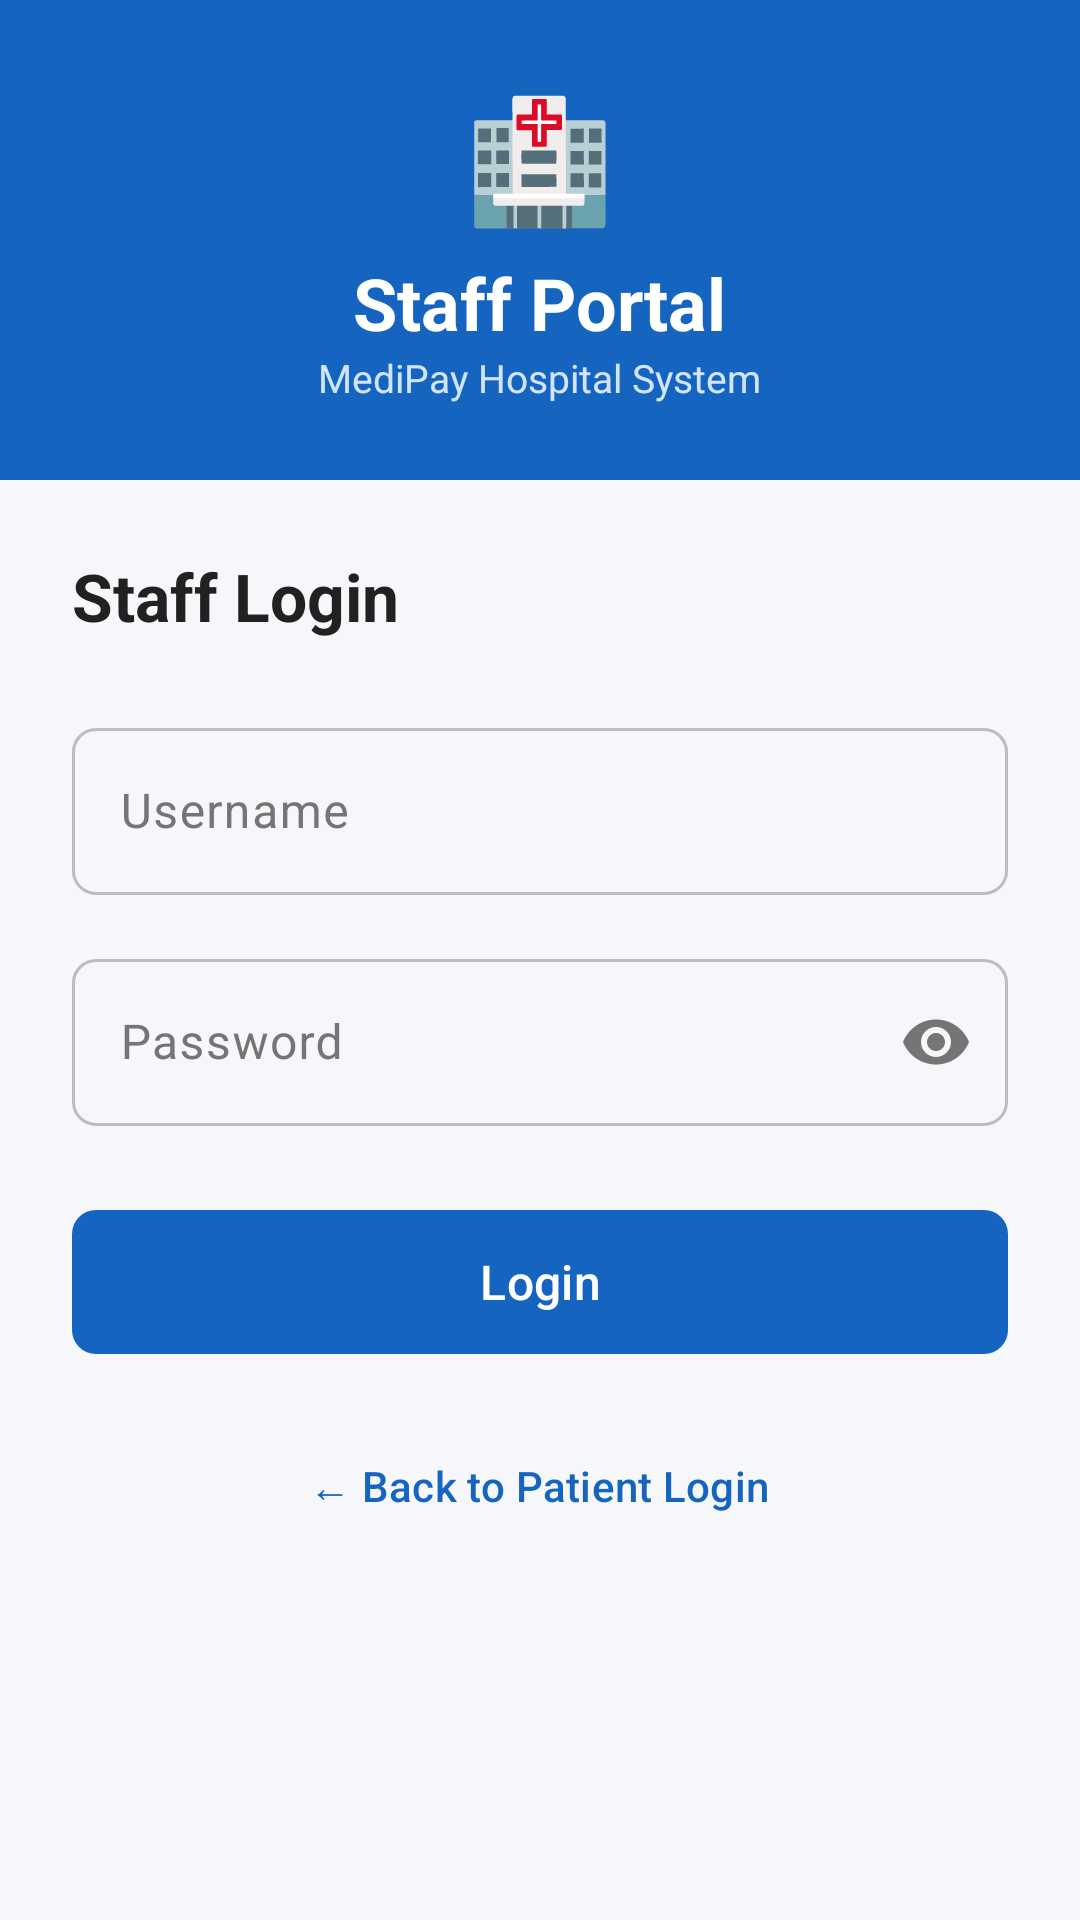

Reconstruct the res/layout file that produces this screen, plus the resources it refers to.
<!-- AndroidManifest.xml: application theme Theme.ProtypeBillingSystem -->
<!-- res/layout/activity_staff_login.xml -->
<?xml version="1.0" encoding="utf-8"?>
<LinearLayout xmlns:android="http://schemas.android.com/apk/res/android"
    xmlns:app="http://schemas.android.com/apk/res-auto"
    android:layout_width="match_parent"
    android:layout_height="match_parent"
    android:orientation="vertical"
    android:background="@color/md_background">

    <LinearLayout
        android:layout_width="match_parent"
        android:layout_height="160dp"
        android:background="@color/md_primary"
        android:gravity="center"
        android:orientation="vertical">
        <TextView android:layout_width="wrap_content" android:layout_height="wrap_content"
            android:text="🏥" android:textSize="40sp"/>
        <TextView android:layout_width="wrap_content" android:layout_height="wrap_content"
            android:text="Staff Portal" android:textColor="@color/md_on_primary"
            android:textSize="24sp" android:textStyle="bold" android:layout_marginTop="6dp"/>
        <TextView android:layout_width="wrap_content" android:layout_height="wrap_content"
            android:text="MediPay Hospital System" android:textColor="@color/md_primary_container"
            android:textSize="13sp"/>
    </LinearLayout>

    <ScrollView android:layout_width="match_parent" android:layout_height="0dp" android:layout_weight="1">
        <LinearLayout android:layout_width="match_parent" android:layout_height="wrap_content"
            android:orientation="vertical" android:padding="24dp">

            <TextView android:layout_width="wrap_content" android:layout_height="wrap_content"
                android:text="Staff Login" android:textSize="22sp" android:textStyle="bold"
                android:textColor="@color/md_on_surface"/>

            <com.google.android.material.textfield.TextInputLayout
                android:layout_width="match_parent" android:layout_height="wrap_content"
                android:layout_marginTop="24dp" android:hint="Username"
                style="@style/App.TextInputLayout">
                <com.google.android.material.textfield.TextInputEditText
                    android:id="@+id/et_username" android:layout_width="match_parent"
                    android:layout_height="wrap_content" android:inputType="text"/>
            </com.google.android.material.textfield.TextInputLayout>

            <com.google.android.material.textfield.TextInputLayout
                android:layout_width="match_parent" android:layout_height="wrap_content"
                android:layout_marginTop="16dp" android:hint="Password"
                style="@style/App.TextInputLayout"
                app:endIconMode="password_toggle">
                <com.google.android.material.textfield.TextInputEditText
                    android:id="@+id/et_password" android:layout_width="match_parent"
                    android:layout_height="wrap_content" android:inputType="textPassword"/>
            </com.google.android.material.textfield.TextInputLayout>

            <TextView android:id="@+id/tv_error" android:layout_width="wrap_content"
                android:layout_height="wrap_content" android:layout_marginTop="8dp"
                android:textColor="@color/md_error" android:textSize="13sp"
                android:visibility="gone"/>

            <com.google.android.material.button.MaterialButton
                android:id="@+id/btn_login" android:layout_width="match_parent"
                android:layout_height="56dp" android:layout_marginTop="24dp"
                android:text="Login" android:textSize="16sp"
                style="@style/App.Button.Primary"/>

            <com.google.android.material.button.MaterialButton
                android:id="@+id/tv_back_patient" android:layout_width="wrap_content"
                android:layout_height="wrap_content" android:layout_gravity="center"
                android:layout_marginTop="16dp" android:text="← Back to Patient Login"
                style="@style/App.Button.Text"/>

        </LinearLayout>
    </ScrollView>
</LinearLayout>
<!-- resources referenced by this layout -->
<resources>
  <color name="md_background">#F5F7FA</color>
  <color name="md_error">#C62828</color>
  <color name="md_on_primary">#FFFFFF</color>
  <color name="md_on_surface">#212121</color>
  <color name="md_primary">#1565C0</color>
  <color name="md_primary_container">#D3E4FF</color>
  <style name="App.Button.Primary" parent="Widget.Material3.Button">
          <item name="cornerRadius">8dp</item>
      </style>
  <style name="App.Button.Text" parent="Widget.Material3.Button.TextButton">
          <item name="cornerRadius">8dp</item>
      </style>
  <style name="App.TextInputLayout" parent="Widget.Material3.TextInputLayout.OutlinedBox">
          <item name="boxCornerRadiusTopStart">8dp</item>
          <item name="boxCornerRadiusTopEnd">8dp</item>
          <item name="boxCornerRadiusBottomStart">8dp</item>
          <item name="boxCornerRadiusBottomEnd">8dp</item>
      </style>
  <style name="Theme.ProtypeBillingSystem" parent="Base.Theme.ProtypeBillingSystem" />
  <style name="Base.Theme.ProtypeBillingSystem" parent="Theme.Material3.DayNight.NoActionBar">
          
          <item name="colorPrimary">@color/md_primary</item>
          <item name="colorOnPrimary">@color/md_on_primary</item>
          <item name="colorPrimaryContainer">@color/md_primary_container</item>
          <item name="colorOnPrimaryContainer">@color/md_on_primary_container</item>
          <item name="colorSecondary">@color/md_secondary</item>
          <item name="colorOnSecondary">@color/md_on_secondary</item>
          <item name="colorSecondaryContainer">@color/md_secondary_container</item>
          <item name="colorOnSecondaryContainer">@color/md_on_secondary_container</item>
          <item name="colorError">@color/md_error</item>
          <item name="colorOnError">@color/md_on_error</item>
          <item name="colorErrorContainer">@color/md_error_container</item>
          <item name="android:colorBackground">@color/md_background</item>
          <item name="colorSurface">@color/md_surface</item>
          <item name="colorSurfaceVariant">@color/md_surface_variant</item>
          <item name="colorOnSurface">@color/md_on_surface</item>
          <item name="colorOnSurfaceVariant">@color/md_on_surface_variant</item>
          <item name="colorOutline">@color/md_outline</item>
          <item name="android:windowBackground">@color/md_background</item>
      </style>
  <color name="md_on_primary_container">#001C3B</color>
  <color name="md_secondary">#2E7D32</color>
  <color name="md_on_secondary">#FFFFFF</color>
  <color name="md_secondary_container">#B7F0B1</color>
  <color name="md_on_secondary_container">#002204</color>
  <color name="md_on_error">#FFFFFF</color>
  <color name="md_error_container">#FFEBEE</color>
  <color name="md_surface">#FFFFFF</color>
  <color name="md_surface_variant">#E3EAF4</color>
  <color name="md_on_surface_variant">#757575</color>
  <color name="md_outline">#BDBDBD</color>
</resources>
